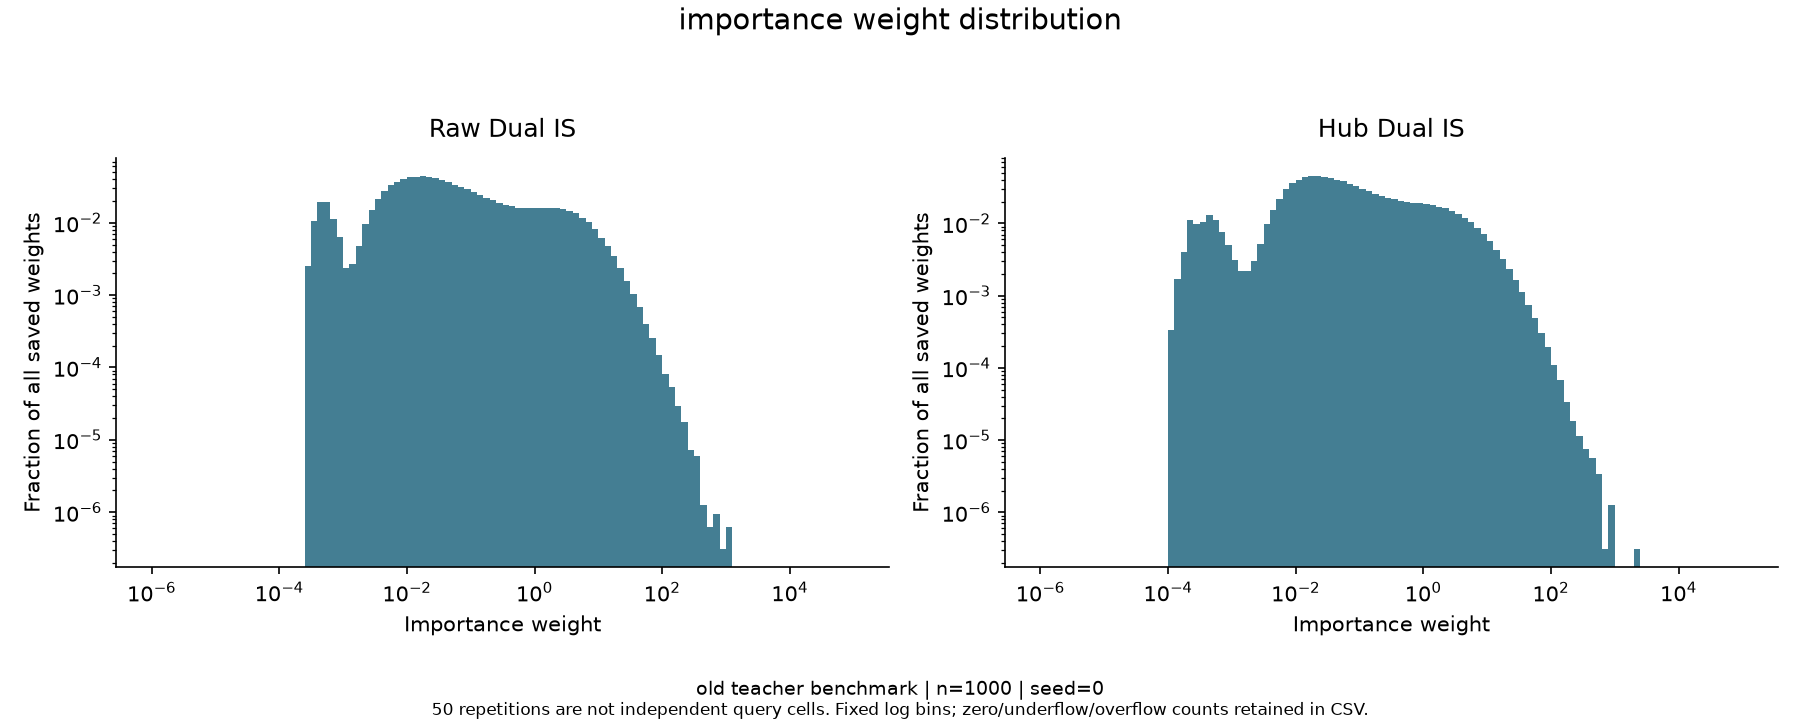

The data file committed next to this chart (first rows):
method, bin_left, bin_right, count, fraction, total_weights, zero_count, positive_underflow_count, overflow_count, shape, layout
dual_raw_is, 1e-06, 1.2589254117941661e-06, 0, 0.0, 3200000, 0, 0, 0, (3200000,), 50 repetitions × 1000 queries, 64 sample…
dual_raw_is, 1.2589254117941661e-06, 1.584893192461114e-06, 0, 0.0, 3200000, 0, 0, 0, (3200000,), 50 repetitions × 1000 queries, 64 sample…
dual_raw_is, 1.584893192461114e-06, 1.9952623149688787e-06, 0, 0.0, 3200000, 0, 0, 0, (3200000,), 50 repetitions × 1000 queries, 64 sample…
dual_raw_is, 1.9952623149688787e-06, 2.5118864315095823e-06, 0, 0.0, 3200000, 0, 0, 0, (3200000,), 50 repetitions × 1000 queries, 64 sample…
dual_raw_is, 2.5118864315095823e-06, 3.162277660168379e-06, 0, 0.0, 3200000, 0, 0, 0, (3200000,), 50 repetitions × 1000 queries, 64 sample…
dual_raw_is, 3.162277660168379e-06, 3.981071705534969e-06, 0, 0.0, 3200000, 0, 0, 0, (3200000,), 50 repetitions × 1000 queries, 64 sample…
dual_raw_is, 3.981071705534969e-06, 5.011872336272725e-06, 0, 0.0, 3200000, 0, 0, 0, (3200000,), 50 repetitions × 1000 queries, 64 sample…
dual_raw_is, 5.011872336272725e-06, 6.30957344480193e-06, 0, 0.0, 3200000, 0, 0, 0, (3200000,), 50 repetitions × 1000 queries, 64 sample…
dual_raw_is, 6.30957344480193e-06, 7.943282347242822e-06, 0, 0.0, 3200000, 0, 0, 0, (3200000,), 50 repetitions × 1000 queries, 64 sample…
dual_raw_is, 7.943282347242822e-06, 9.999999999999999e-06, 0, 0.0, 3200000, 0, 0, 0, (3200000,), 50 repetitions × 1000 queries, 64 sample…
dual_raw_is, 9.999999999999999e-06, 1.2589254117941661e-05, 0, 0.0, 3200000, 0, 0, 0, (3200000,), 50 repetitions × 1000 queries, 64 sample…
dual_raw_is, 1.2589254117941661e-05, 1.584893192461114e-05, 0, 0.0, 3200000, 0, 0, 0, (3200000,), 50 repetitions × 1000 queries, 64 sample…
dual_raw_is, 1.584893192461114e-05, 1.9952623149688786e-05, 0, 0.0, 3200000, 0, 0, 0, (3200000,), 50 repetitions × 1000 queries, 64 sample…
dual_raw_is, 1.9952623149688786e-05, 2.5118864315095822e-05, 0, 0.0, 3200000, 0, 0, 0, (3200000,), 50 repetitions × 1000 queries, 64 sample…
dual_raw_is, 2.5118864315095822e-05, 3.1622776601683795e-05, 0, 0.0, 3200000, 0, 0, 0, (3200000,), 50 repetitions × 1000 queries, 64 sample…
dual_raw_is, 3.1622776601683795e-05, 3.9810717055349695e-05, 0, 0.0, 3200000, 0, 0, 0, (3200000,), 50 repetitions × 1000 queries, 64 sample…
dual_raw_is, 3.9810717055349695e-05, 5.011872336272725e-05, 0, 0.0, 3200000, 0, 0, 0, (3200000,), 50 repetitions × 1000 queries, 64 sample…
dual_raw_is, 5.011872336272725e-05, 6.309573444801929e-05, 0, 0.0, 3200000, 0, 0, 0, (3200000,), 50 repetitions × 1000 queries, 64 sample…
dual_raw_is, 6.309573444801929e-05, 7.943282347242822e-05, 0, 0.0, 3200000, 0, 0, 0, (3200000,), 50 repetitions × 1000 queries, 64 sample…
dual_raw_is, 7.943282347242822e-05, 0.0001, 0, 0.0, 3200000, 0, 0, 0, (3200000,), 50 repetitions × 1000 queries, 64 sample…
dual_raw_is, 0.0001, 0.0001259, 0, 0.0, 3200000, 0, 0, 0, (3200000,), 50 repetitions × 1000 queries, 64 sample…
dual_raw_is, 0.0001259, 0.0001585, 0, 0.0, 3200000, 0, 0, 0, (3200000,), 50 repetitions × 1000 queries, 64 sample…
dual_raw_is, 0.0001585, 0.0001995, 0, 0.0, 3200000, 0, 0, 0, (3200000,), 50 repetitions × 1000 queries, 64 sample…
dual_raw_is, 0.0001995, 0.0002512, 0, 0.0, 3200000, 0, 0, 0, (3200000,), 50 repetitions × 1000 queries, 64 sample…
dual_raw_is, 0.0002512, 0.0003162, 8122, 0.002538, 3200000, 0, 0, 0, (3200000,), 50 repetitions × 1000 queries, 64 sample…
dual_raw_is, 0.0003162, 0.0003981, 33353, 0.01042, 3200000, 0, 0, 0, (3200000,), 50 repetitions × 1000 queries, 64 sample…
dual_raw_is, 0.0003981, 0.0005012, 62548, 0.01955, 3200000, 0, 0, 0, (3200000,), 50 repetitions × 1000 queries, 64 sample…
dual_raw_is, 0.0005012, 0.000631, 62638, 0.01957, 3200000, 0, 0, 0, (3200000,), 50 repetitions × 1000 queries, 64 sample…
dual_raw_is, 0.000631, 0.0007943, 36587, 0.01143, 3200000, 0, 0, 0, (3200000,), 50 repetitions × 1000 queries, 64 sample…
dual_raw_is, 0.0007943, 0.001, 20245, 0.006327, 3200000, 0, 0, 0, (3200000,), 50 repetitions × 1000 queries, 64 sample…
dual_raw_is, 0.001, 0.001259, 7534, 0.002354, 3200000, 0, 0, 0, (3200000,), 50 repetitions × 1000 queries, 64 sample…
dual_raw_is, 0.001259, 0.001585, 8620, 0.002694, 3200000, 0, 0, 0, (3200000,), 50 repetitions × 1000 queries, 64 sample…
dual_raw_is, 0.001585, 0.001995, 15101, 0.004719, 3200000, 0, 0, 0, (3200000,), 50 repetitions × 1000 queries, 64 sample…
dual_raw_is, 0.001995, 0.002512, 30683, 0.009588, 3200000, 0, 0, 0, (3200000,), 50 repetitions × 1000 queries, 64 sample…
dual_raw_is, 0.002512, 0.003162, 47411, 0.01482, 3200000, 0, 0, 0, (3200000,), 50 repetitions × 1000 queries, 64 sample…
dual_raw_is, 0.003162, 0.003981, 67659, 0.02114, 3200000, 0, 0, 0, (3200000,), 50 repetitions × 1000 queries, 64 sample…
dual_raw_is, 0.003981, 0.005012, 89089, 0.02784, 3200000, 0, 0, 0, (3200000,), 50 repetitions × 1000 queries, 64 sample…
dual_raw_is, 0.005012, 0.00631, 107654, 0.03364, 3200000, 0, 0, 0, (3200000,), 50 repetitions × 1000 queries, 64 sample…
dual_raw_is, 0.00631, 0.007943, 116118, 0.03629, 3200000, 0, 0, 0, (3200000,), 50 repetitions × 1000 queries, 64 sample…
dual_raw_is, 0.007943, 0.01, 130496, 0.04078, 3200000, 0, 0, 0, (3200000,), 50 repetitions × 1000 queries, 64 sample…
dual_raw_is, 0.01, 0.01259, 136794, 0.04275, 3200000, 0, 0, 0, (3200000,), 50 repetitions × 1000 queries, 64 sample…
dual_raw_is, 0.01259, 0.01585, 138918, 0.04341, 3200000, 0, 0, 0, (3200000,), 50 repetitions × 1000 queries, 64 sample…
dual_raw_is, 0.01585, 0.01995, 140165, 0.0438, 3200000, 0, 0, 0, (3200000,), 50 repetitions × 1000 queries, 64 sample…
dual_raw_is, 0.01995, 0.02512, 136076, 0.04252, 3200000, 0, 0, 0, (3200000,), 50 repetitions × 1000 queries, 64 sample…
dual_raw_is, 0.02512, 0.03162, 131654, 0.04114, 3200000, 0, 0, 0, (3200000,), 50 repetitions × 1000 queries, 64 sample…
dual_raw_is, 0.03162, 0.03981, 123200, 0.0385, 3200000, 0, 0, 0, (3200000,), 50 repetitions × 1000 queries, 64 sample…
dual_raw_is, 0.03981, 0.05012, 117533, 0.03673, 3200000, 0, 0, 0, (3200000,), 50 repetitions × 1000 queries, 64 sample…
dual_raw_is, 0.05012, 0.0631, 107847, 0.0337, 3200000, 0, 0, 0, (3200000,), 50 repetitions × 1000 queries, 64 sample…
dual_raw_is, 0.0631, 0.07943, 100531, 0.03142, 3200000, 0, 0, 0, (3200000,), 50 repetitions × 1000 queries, 64 sample…
dual_raw_is, 0.07943, 0.1, 92675, 0.02896, 3200000, 0, 0, 0, (3200000,), 50 repetitions × 1000 queries, 64 sample…
dual_raw_is, 0.1, 0.1259, 84962, 0.02655, 3200000, 0, 0, 0, (3200000,), 50 repetitions × 1000 queries, 64 sample…
dual_raw_is, 0.1259, 0.1585, 76712, 0.02397, 3200000, 0, 0, 0, (3200000,), 50 repetitions × 1000 queries, 64 sample…
dual_raw_is, 0.1585, 0.1995, 70606, 0.02206, 3200000, 0, 0, 0, (3200000,), 50 repetitions × 1000 queries, 64 sample…
dual_raw_is, 0.1995, 0.2512, 65206, 0.02038, 3200000, 0, 0, 0, (3200000,), 50 repetitions × 1000 queries, 64 sample…
dual_raw_is, 0.2512, 0.3162, 60709, 0.01897, 3200000, 0, 0, 0, (3200000,), 50 repetitions × 1000 queries, 64 sample…
dual_raw_is, 0.3162, 0.3981, 56246, 0.01758, 3200000, 0, 0, 0, (3200000,), 50 repetitions × 1000 queries, 64 sample…
dual_raw_is, 0.3981, 0.5012, 53874, 0.01684, 3200000, 0, 0, 0, (3200000,), 50 repetitions × 1000 queries, 64 sample…
dual_raw_is, 0.5012, 0.631, 51900, 0.01622, 3200000, 0, 0, 0, (3200000,), 50 repetitions × 1000 queries, 64 sample…
dual_raw_is, 0.631, 0.7943, 51124, 0.01598, 3200000, 0, 0, 0, (3200000,), 50 repetitions × 1000 queries, 64 sample…
dual_raw_is, 0.7943, 1.0, 50867, 0.0159, 3200000, 0, 0, 0, (3200000,), 50 repetitions × 1000 queries, 64 sample…
... 160 more rows
